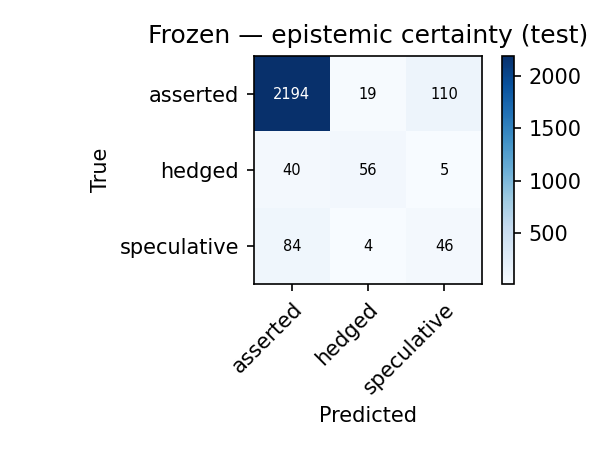

The table this chart was drawn from, first rows:
true\pred, asserted, hedged, speculative
asserted, 2194, 19, 110
hedged, 40, 56, 5
speculative, 84, 4, 46
